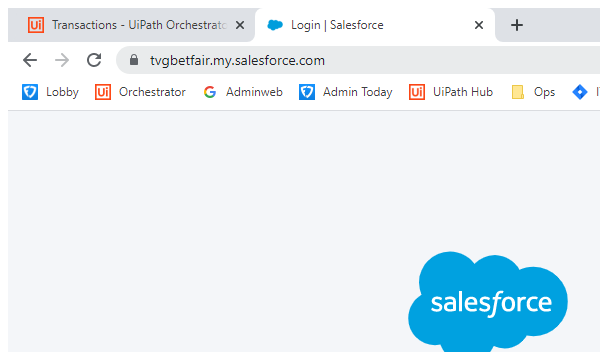
Task: Login to Salesforce web application
Workflow: AdminwebLogin

Step 1 [try]: Attach Chrome Browser

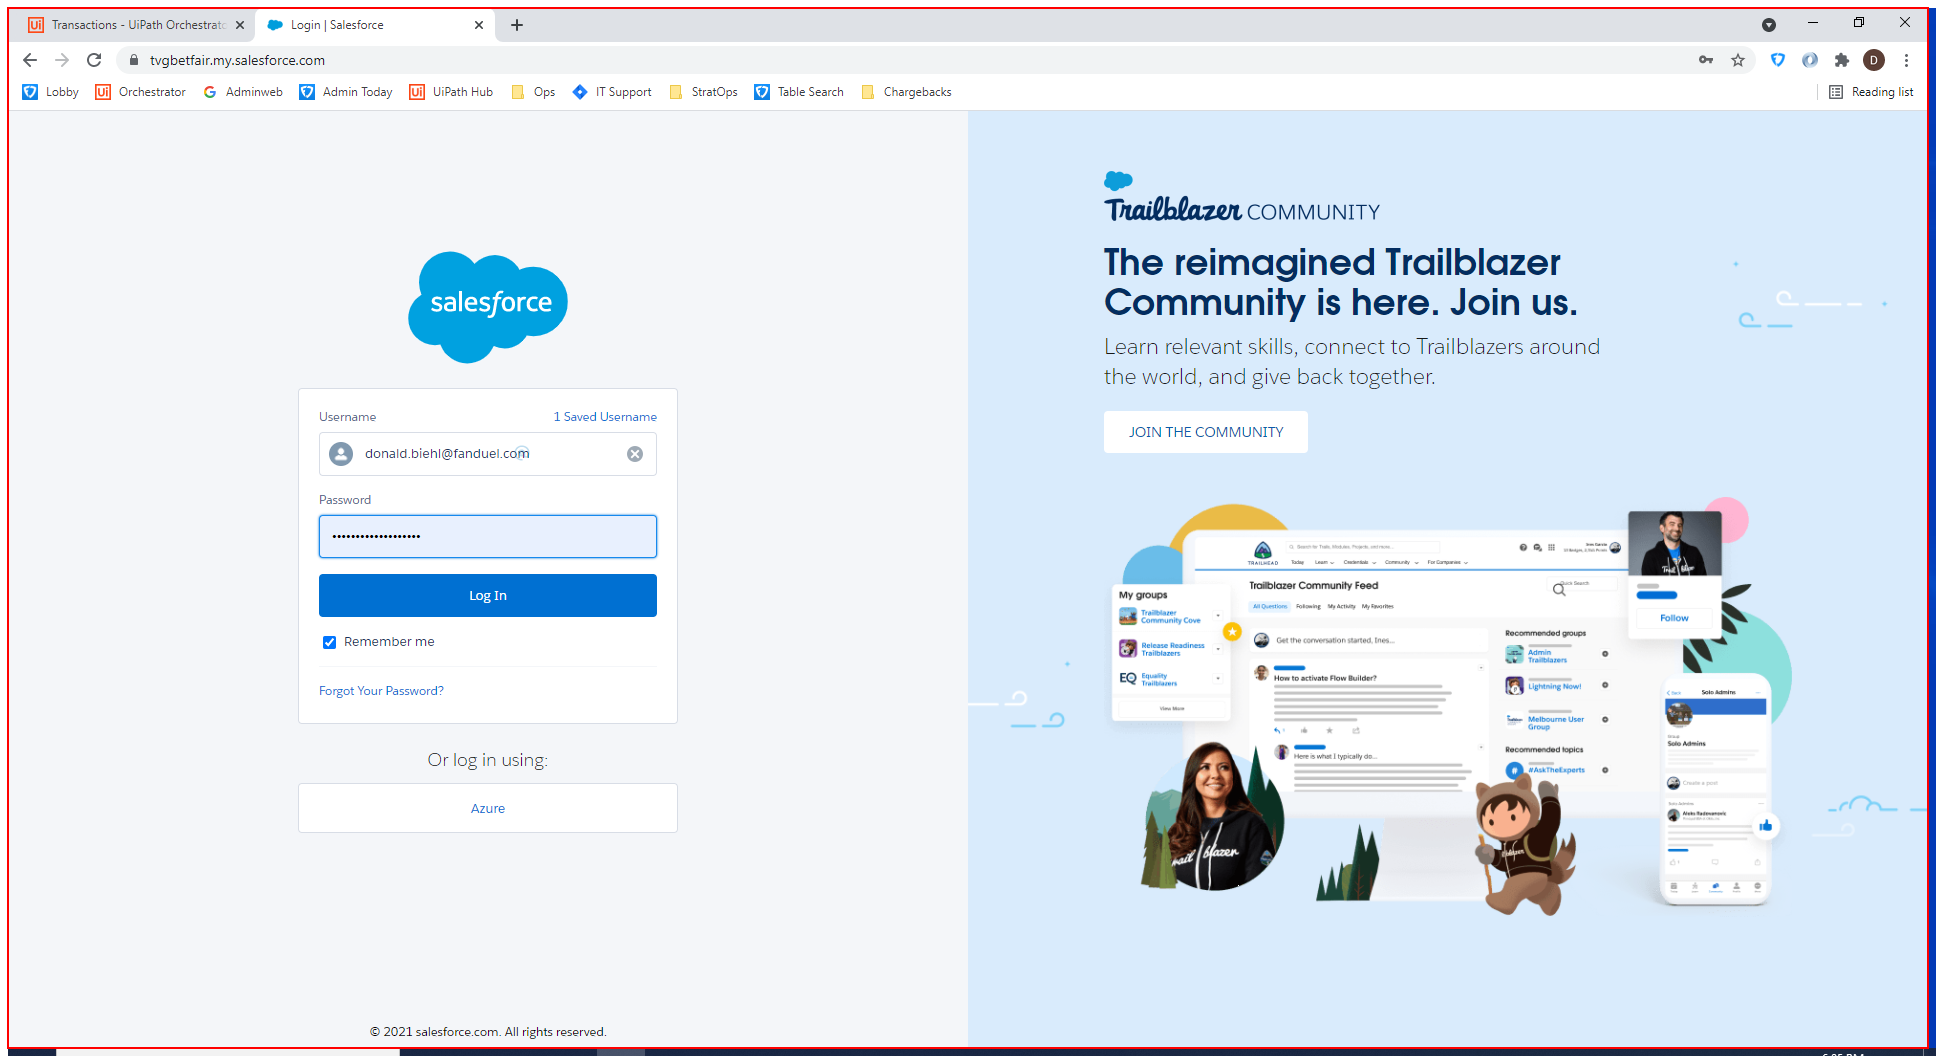
Step 2 [try]: get-attribute (chrome.exe)

Step 3 [then]: click on the element 'Use another account' in window '*Sign in*' (chrome.exe) (no picture)

Step 4: type [Username] into the text box in window '*Sign in*' (chrome.exe) (no picture)

Step 5: click on the element 'Next' in window '*Sign in*' (chrome.exe) (no picture)

Step 6: type a value into the text box 'password' in window '*Sign in*' (chrome.exe) (no picture)

Step 7: click on the element 'Next' in window '*Sign in*' (chrome.exe) (no picture)

Step 8: get-attribute (chrome.exe) (same screen as step 2)